Run: headless pygame with SDL's dummy video driver; simulated clock (each Clock.tick advances the game by its frame time, no real sleeping); random seed 0; keys injected as events and as key.get_pressed() state; mouse plan: one left click at the window centre at the start of phase 2, then a move to the lower-right quarter at the start of phase 3.
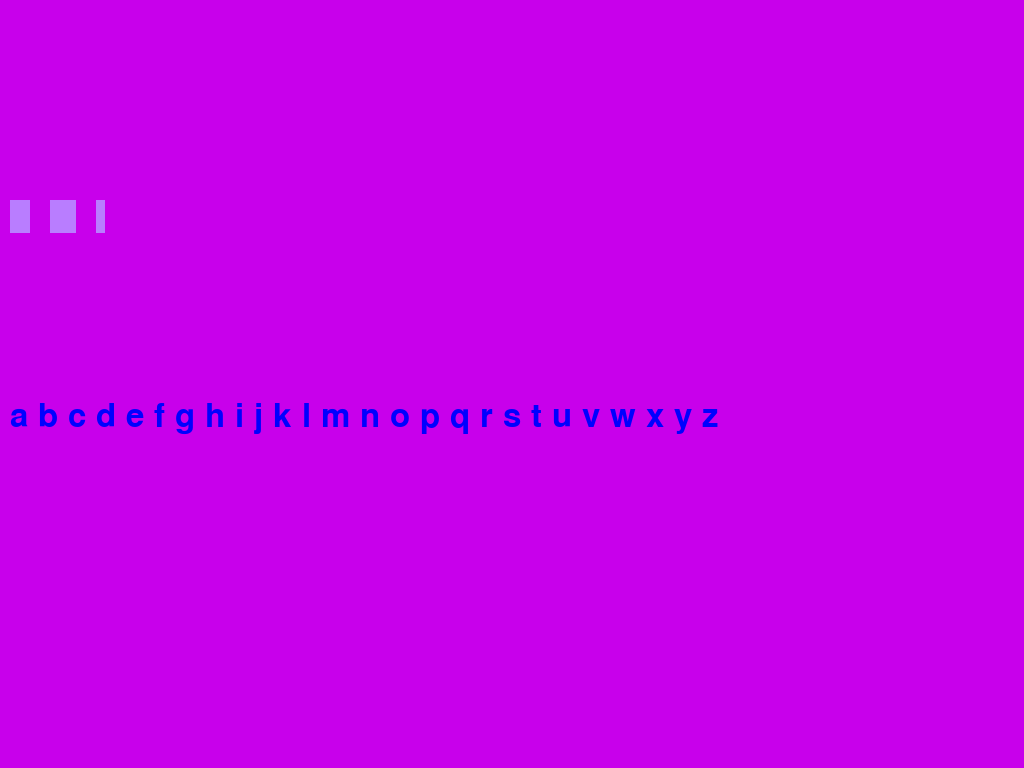
Frame 1 of 4 · flips 1–60 · no input
Frame 2 of 4 · flips 61–180 · clicked the window centre · tapped SPACE, RETURN · held RIGHT (→), D · screen unchanged from frame 1, image omitted
Frame 3 of 4 · flips 181–300 · moved the mouse to the lower-right quarter · held DOWN (↓), S · screen unchanged from frame 2, image omitted
Frame 4 of 4 · flips 301–420 · held LEFT (←), A, UP (↑), W · screen unchanged from frame 3, image omitted

The pygame program that drew these frames:

#dependencies
import pygame as P # accesses pygame files
import sys  # to communicate with windows
import time as T #time function for sleeping etc
import random as R


# pygame setup - only runs once
P.init()  # starts the game engine
clock = P.time.Clock()  # creates clock to limit frames per second
loopRate = 60  # sets max speed of main loop

SCREENSIZE = SCREENWIDTH, SCREENHEIGHT = 1024, 768  # sets size of screen/window
screen = P.display.set_mode(SCREENSIZE)  # creates window and game screen

DEFAULT_TEXT_SIZE = 48 #a default for any rendered text
P.display.set_caption('Hangman!')
#defaultFont = P.font.Font(None,80) #create a font for the letters, default font
#selectedFont = P.font.Font(None,40) #a smaller font for after the letters have been selected

# set variables for some colours RGB (0-255)
white = (255, 255, 255)
black = (0, 0, 0)
red = (255, 0, 0)
yellow = (255, 255, 0)
green = (0, 255, 0)
blue = (0, 0, 255)
purple = (200, 0, 235) #(128, 0, 128)
lightBlue = (185, 125, 255)#(125, 125, 255)

#clear and fill the screen
screen.fill(purple)

#define necessary classes
class renderedLetter(object):
    """letters rendered for display on screen
    
    to be displayer in pygame text has to be 'rendered'
    to be selectable with a mouse also need to define a rectangle
    for each letter
    """
    def __init__(self, letter):
        """ inits the letter"""
        self.text = letter
        self.size = DEFAULT_TEXT_SIZE
        self.color = blue #text color
        self.backColor = black #text background color
        self.x = 10 #where across the screen it is drawn
        self.y = 100 #where down the screen letter is rendered
        self.font = P.font.SysFont("Lucida Console", self.size) #rendered best with monospace font
        self.renderedText = self.font.render(self.text,1,self.color,self.backColor) #actually create the rendered text
        self.rectangle = self.renderedText.get_rect().move(self.x,self.y) #need to know the rectangle of text to interact
        
    def update(self):
        '''  update the rendered text and rectangle after changes
        '''
        self.font = P.font.SysFont("Lucida Console", self.size) #rendered best with monospace font
        self.renderedText = self.font.render(self.text,1,self.color,self.backColor) #actually create the rendered text
        self.rectangle = self.renderedText.get_rect().move(self.x,self.y) #need to know the rectangle of text to interact
        
#define other setup variables
alphabet = "abcdefghijklmnopqrstuvwxyz"
wordlist = ['kiwi', 'chicken', 'crow', 'stork', 'pigeon', 'swan', 'duck', 'peacock', 'parrot', 'sparrow', 'toucan', 'penguin', 'owl', 'hummingbird', 'seagull', 'ibis', 'emu', 'kingfisher', 'kookaburra', 'dove', 'conary', 'puffin', 'albatross', 'eagle']
lose = "You lose!!"
winText = "You win!!"

#create arrays to display the rendered letters
alphabetArray = [] #an initially empty array
for letter in alphabet:
    rLetter = renderedLetter(letter) #create an instance of the class renderedLetter
    alphabetArray.append(rLetter)
    
wordlistArray = [] #an initially empty array
word = R.choice(wordlist)
#print(word)#debug
for letter in word:
    rLetter = renderedLetter(letter)
    wordlistArray.append(rLetter)

loseArray = [] #an initially empty array
for letter in lose:
    rLetter = renderedLetter(letter)
    loseArray.append(rLetter)

winArray = [] #an initially empty array
for letter in winText:
    rLetter = renderedLetter(letter)
    winArray.append(rLetter)

#draw alphabet letters on the screen
xPosition = 10 #across
yPosition = 400 #down
for l in alphabetArray:
    l.x = xPosition #set the x position of the rendered letter
    l.y = yPosition #set the y position of the rendered letter
    l.color = blue #start with letters blue
    l.backColor = purple
    l.update() #changed the properties so need to update
    screen.blit(l.renderedText,l.rectangle) #tell pygame where to draw next screen is flipped
    xPosition += (l.rectangle.width + 10) #move the x position to the right so letters not drawn on top of each other

xPosition = 10
yPosition = 200
for l in wordlistArray:
    l.x = xPosition
    l.y = yPosition
    l.color = lightBlue
    l.backColor = lightBlue
    l.size = DEFAULT_TEXT_SIZE #make the words twice as big
    l.update()
    screen.blit(l.renderedText,l.rectangle)
    xPosition += (l.rectangle.width + 20)


#everytihng up to here was setting up - now lets play
win = True
play = True  # controls whether to keep playing
guessesRemaining = 10
correctGuesses = 0
# game loop - runs 'loopRate' times a second!
while play:  # game loop - note:  everything in this loop is indented one tab

    for event in P.event.get():  # get user interaction events
        if event.type == P.QUIT:  # tests if window's X (close) has been clicked
            play = False  # causes exit of game loop
    # your code starts here ##############################
        elif event.type == P.MOUSEBUTTONDOWN:
            mousePosition = P.mouse.get_pos() #find out where they clicked
            
            #need to check all letters to see if they clicked on that letter
            for a in alphabetArray:
                if a.rectangle.collidepoint(mousePosition): #is the mouse click inside the letters rectangle
                    guessCorrect = False
                    a.color = red
                    #take the guessed letter out of the arraycso it cannot be selected twice
                    alphabetArray.remove(a)
                    #a.update()
                    for v in wordlistArray: #check whether that letter is in the wordlist
                        if a.text == v.text: #compare text of clicked letter to the word's text
                            a.color = green
                            v.backColor = purple
                            v.update() #made changes so we need to update
                            screen.blit(v.renderedText, v.rectangle) #need to re-blit
                            guessCorrect = True #so it doesn't count as a loss of a guess
                            correctGuesses += 1
                            if correctGuesses == len(word): #see if word is guessed
                                guessesRemaining = 0
                                win = True
                    a.update() #made changes so we need to update
                    screen.blit(a.renderedText, a.rectangle) #need to re-blit
                
                    if guessCorrect == False: #to allow a guessing system
                        #update image
                        guessesRemaining -= 1
                        if guessesRemaining == 0:
                            win = False
                        
                     
                
                        
        if guessesRemaining == 0: #allows guessing system to end the game once all guesses are used up
            if win == False:
                screen.fill(purple)
                xPosition = 10
                for o in loseArray:
                    o.x = xPosition
                    o.y = yPosition
                    o.color = blue
                    o.backColor = purple
                    o.size = DEFAULT_TEXT_SIZE *2
                    o.update()
                    screen.blit(o.renderedText,o.rectangle)
                    xPosition += (o.rectangle.width + 10)
                    #flash you lose
            else:
                #flash you win
                screen.fill(purple)
                xPosition = 10
                for o in winArray:
                    o.x = xPosition
                    o.y = yPosition
                    o.color = blue
                    o.backColor = purple
                    o.size = DEFAULT_TEXT_SIZE *2
                    o.update()
                    screen.blit(o.renderedText,o.rectangle)
                    xPosition += (o.rectangle.width + 10)
                    play = False
                    
                            

    # your code ends here ###############################
    P.display.flip()  # makes any changes visible on the screen
    clock.tick(loopRate)  # limits game to frame per second, FPS value
    if guessesRemaining == 0:
        T.sleep(5)
    
# out of game loop ###############

P.quit()   # stops the game engine
sys.exit()  # close operating system window
